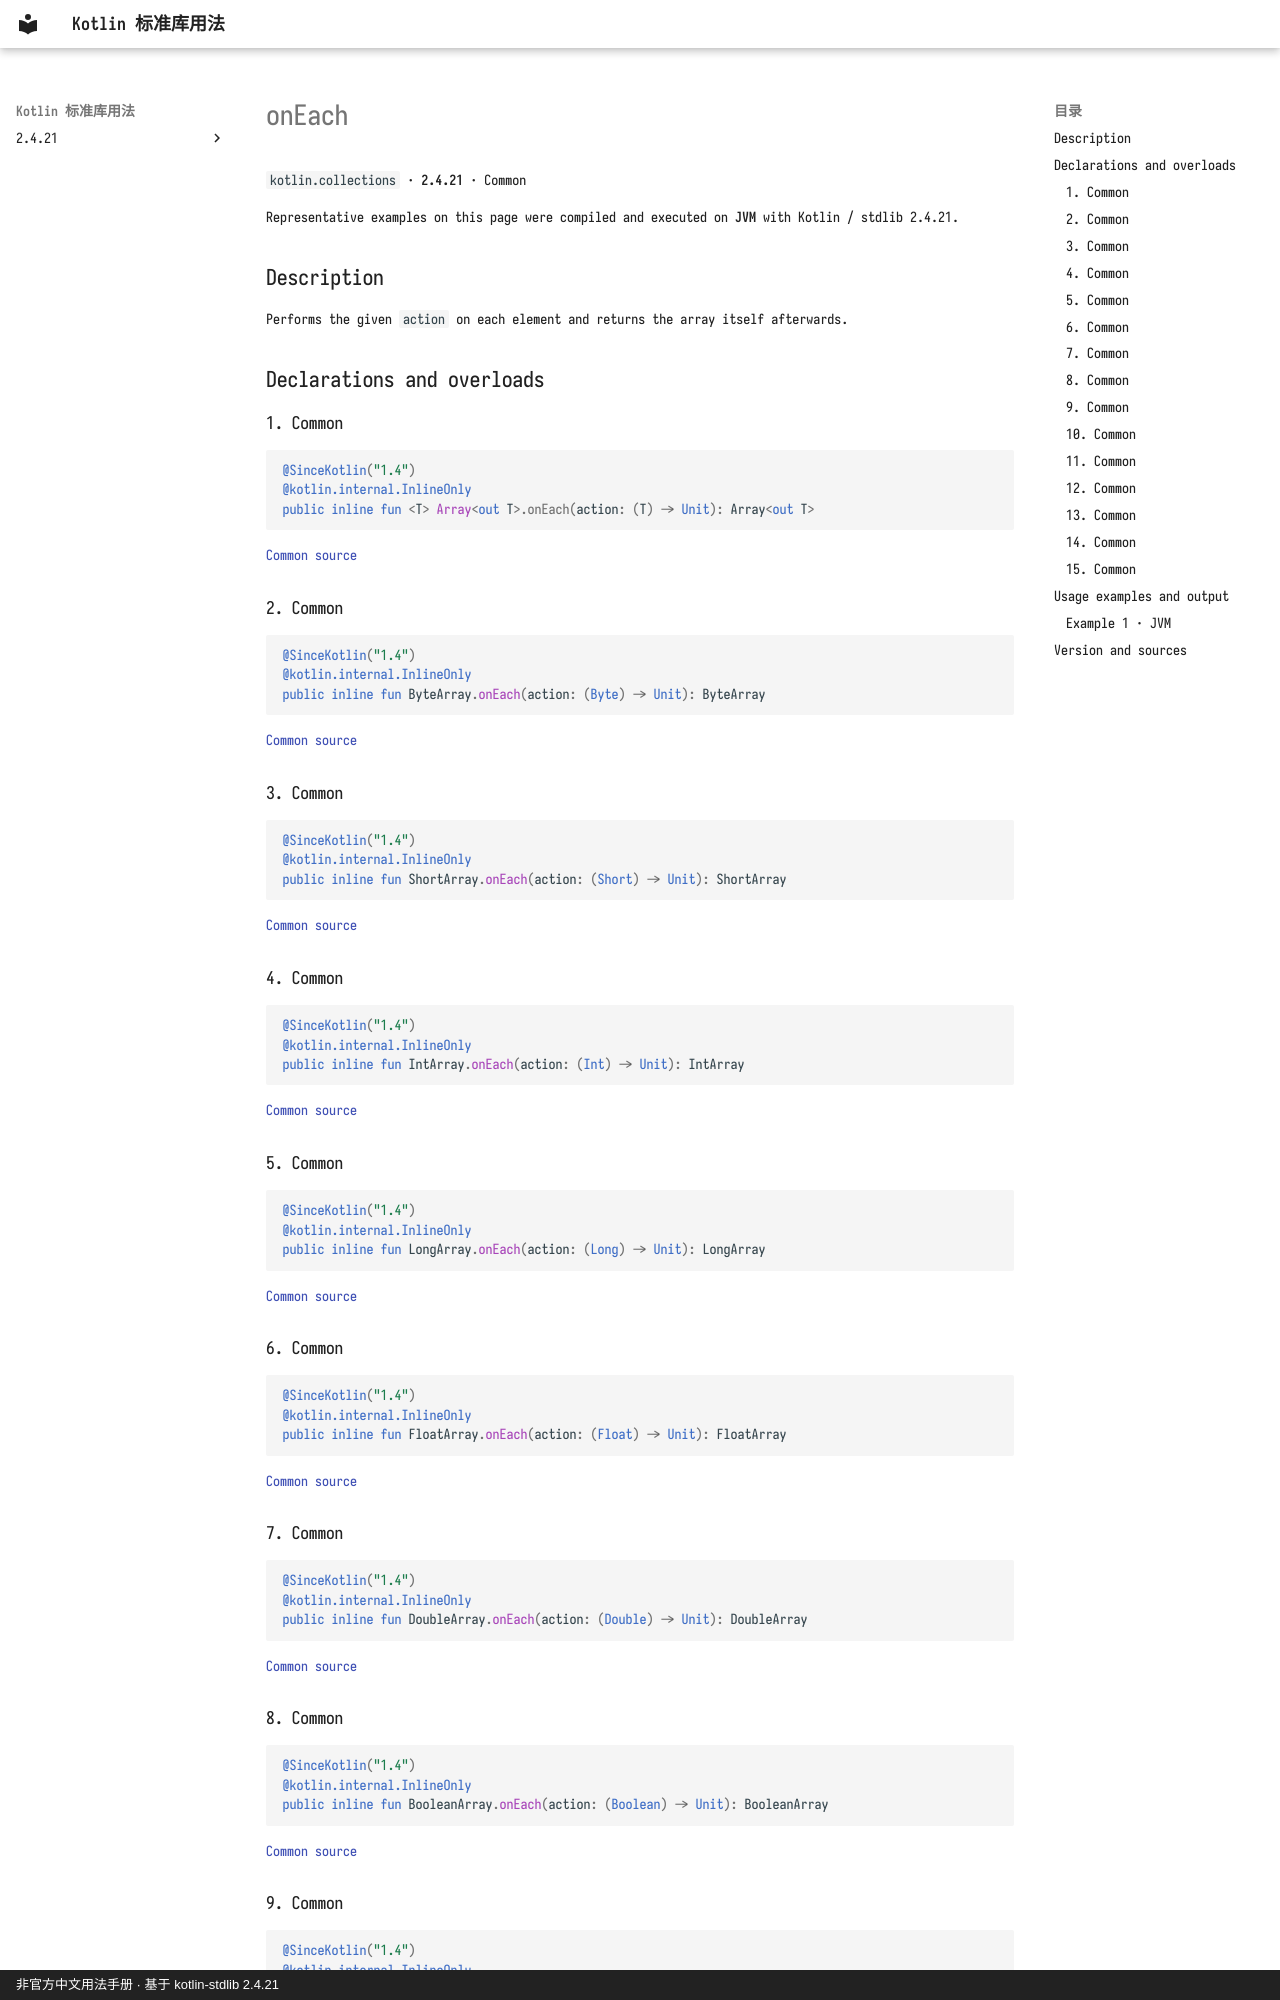

repository: oooooooko/kotlin-stdlib-docs · page: en/api/kotlin.collections/oneach--df158ce3/index.html · generator: mkdocs · copyright: 非官方中文用法手册 · 基于 kotlin-stdlib 2.4.21

# onEach

`kotlin.collections` · **2.4.21** · Common

Representative examples on this page were compiled and executed on **JVM** with Kotlin / stdlib 2.4.21.

## Description

Performs the given `action` on each element and returns the array itself afterwards.

## Declarations and overloads

### 1. Common

```kotlin
@SinceKotlin("1.4")
@kotlin.internal.InlineOnly
public inline fun <T> Array<out T>.onEach(action: (T) -> Unit): Array<out T>
```

[Common source](https://github.com/JetBrains/kotlin/blob/v2.4.21/libraries/stdlib/common/src/generated/_Arrays.kt#L22408)

### 2. Common

```kotlin
@SinceKotlin("1.4")
@kotlin.internal.InlineOnly
public inline fun ByteArray.onEach(action: (Byte) -> Unit): ByteArray
```

[Common source](https://github.com/JetBrains/kotlin/blob/v2.4.21/libraries/stdlib/common/src/generated/_Arrays.kt#L22417)

### 3. Common

```kotlin
@SinceKotlin("1.4")
@kotlin.internal.InlineOnly
public inline fun ShortArray.onEach(action: (Short) -> Unit): ShortArray
```

[Common source](https://github.com/JetBrains/kotlin/blob/v2.4.21/libraries/stdlib/common/src/generated/_Arrays.kt#L22426)

### 4. Common

```kotlin
@SinceKotlin("1.4")
@kotlin.internal.InlineOnly
public inline fun IntArray.onEach(action: (Int) -> Unit): IntArray
```

[Common source](https://github.com/JetBrains/kotlin/blob/v2.4.21/libraries/stdlib/common/src/generated/_Arrays.kt#L22435)

### 5. Common

```kotlin
@SinceKotlin("1.4")
@kotlin.internal.InlineOnly
public inline fun LongArray.onEach(action: (Long) -> Unit): LongArray
```

[Common source](https://github.com/JetBrains/kotlin/blob/v2.4.21/libraries/stdlib/common/src/generated/_Arrays.kt#L22444)

### 6. Common

```kotlin
@SinceKotlin("1.4")
@kotlin.internal.InlineOnly
public inline fun FloatArray.onEach(action: (Float) -> Unit): FloatArray
```

[Common source](https://github.com/JetBrains/kotlin/blob/v2.4.21/libraries/stdlib/common/src/generated/_Arrays.kt#L22453)

### 7. Common

```kotlin
@SinceKotlin("1.4")
@kotlin.internal.InlineOnly
public inline fun DoubleArray.onEach(action: (Double) -> Unit): DoubleArray
```

[Common source](https://github.com/JetBrains/kotlin/blob/v2.4.21/libraries/stdlib/common/src/generated/_Arrays.kt#L22462)

### 8. Common

```kotlin
@SinceKotlin("1.4")
@kotlin.internal.InlineOnly
public inline fun BooleanArray.onEach(action: (Boolean) -> Unit): BooleanArray
```

[Common source](https://github.com/JetBrains/kotlin/blob/v2.4.21/libraries/stdlib/common/src/generated/_Arrays.kt#L22471)
